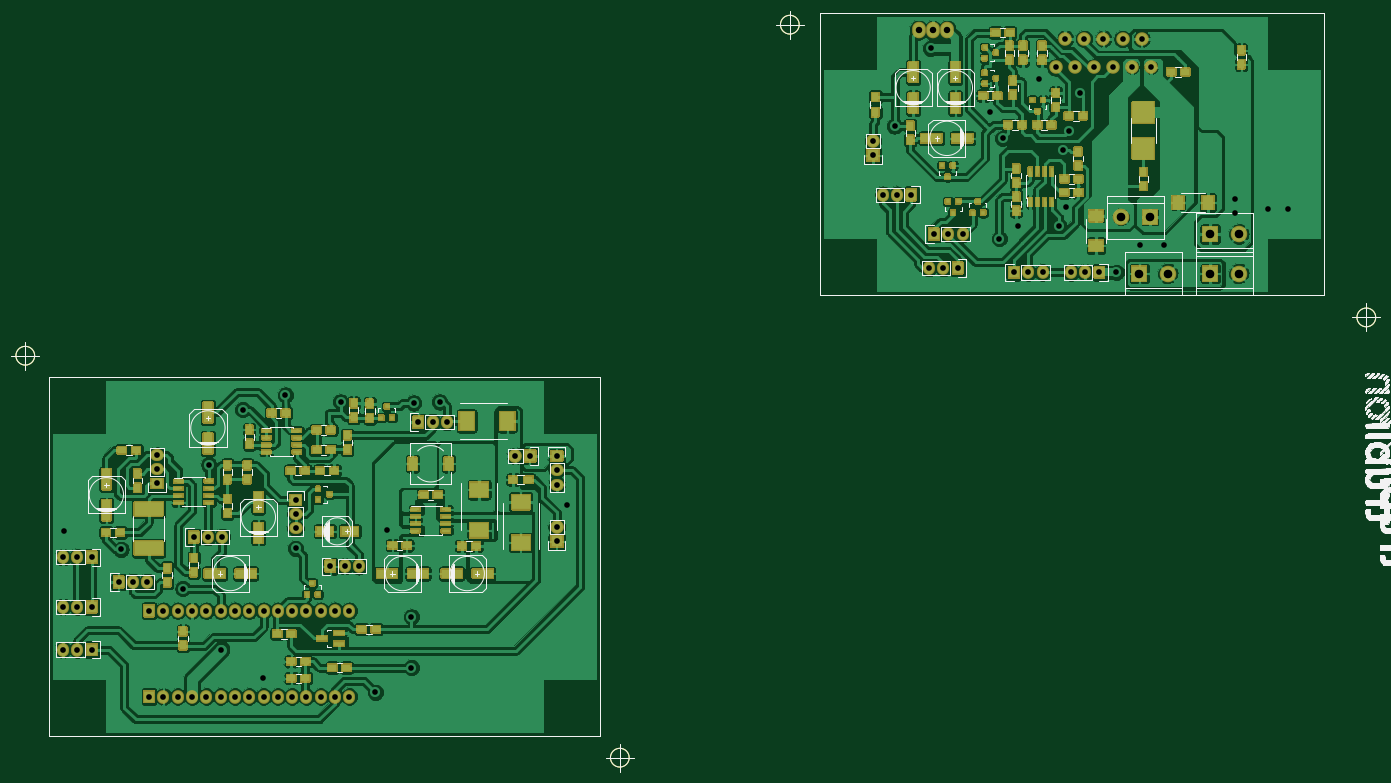
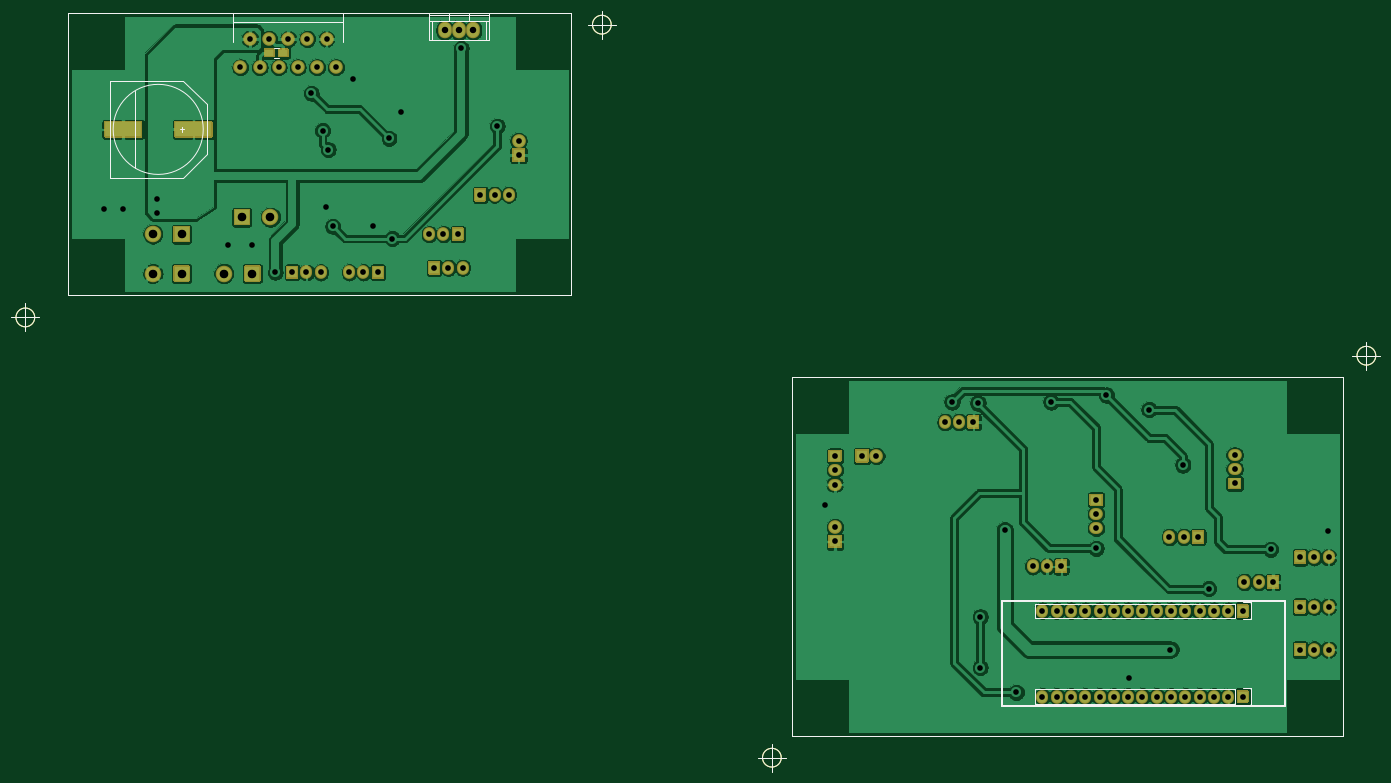
Circuit board: 11 layer files. Board 243.2 x 135.2 mm.
- bottom_copper: bab_top-B_Cu.gbr (251351 bytes)
- bottom_mask: bab_top-B_Mask.gbr (15273 bytes)
- paste: bab_top-B_Paste.gbr (2474 bytes)
- bottom_silk: bab_top-B_SilkS.gbr (4711 bytes)
- outline: bab_top-Edge_Cuts.gbr (2230 bytes)
- top_copper: bab_top-F_Cu.gbr (583108 bytes)
- top_mask: bab_top-F_Mask.gbr (84661 bytes)
- paste: bab_top-F_Paste.gbr (9718 bytes)
- top_silk: bab_top-F_SilkS.gbr (145370 bytes)
- drill: bab_top-NPTH.drl (286 bytes)
- drill: bab_top-PTH.drl (2369 bytes)

=== bottom_copper: bab_top-B_Cu.gbr (251351 bytes, source omitted) ===
=== bottom_mask: bab_top-B_Mask.gbr (15273 bytes, source omitted) ===
=== paste: bab_top-B_Paste.gbr ===
%TF.GenerationSoftware,KiCad,Pcbnew,(5.1.9)-1*%
%TF.CreationDate,2021-04-11T15:54:41+02:00*%
%TF.ProjectId,bab_top,6261625f-746f-4702-9e6b-696361645f70,rev?*%
%TF.SameCoordinates,Original*%
%TF.FileFunction,Paste,Bot*%
%TF.FilePolarity,Positive*%
%FSLAX46Y46*%
G04 Gerber Fmt 4.6, Leading zero omitted, Abs format (unit mm)*
G04 Created by KiCad (PCBNEW (5.1.9)-1) date 2021-04-11 15:54:41*
%MOMM*%
%LPD*%
G01*
G04 APERTURE LIST*
%TA.AperFunction,Profile*%
%ADD10C,0.150000*%
%TD*%
%ADD11R,6.500000X2.500000*%
%ADD12R,1.500000X1.250000*%
G04 APERTURE END LIST*
D10*
X140866666Y-146200000D02*
G75*
G03*
X140866666Y-146200000I-1666666J0D01*
G01*
X136700000Y-146200000D02*
X141700000Y-146200000D01*
X139200000Y-143700000D02*
X139200000Y-148700000D01*
X35266666Y-74800000D02*
G75*
G03*
X35266666Y-74800000I-1666666J0D01*
G01*
X31100000Y-74800000D02*
X36100000Y-74800000D01*
X33600000Y-72300000D02*
X33600000Y-77300000D01*
X273466666Y-68000000D02*
G75*
G03*
X273466666Y-68000000I-1666666J0D01*
G01*
X269300000Y-68000000D02*
X274300000Y-68000000D01*
X271800000Y-65500000D02*
X271800000Y-70500000D01*
X171066666Y-16000000D02*
G75*
G03*
X171066666Y-16000000I-1666666J0D01*
G01*
X166900000Y-16000000D02*
X171900000Y-16000000D01*
X169400000Y-13500000D02*
X169400000Y-18500000D01*
X40200000Y-78600000D02*
X37800000Y-78600000D01*
X40200000Y-142400000D02*
X37800000Y-142400000D01*
X40200000Y-78600000D02*
X44400000Y-78600000D01*
X37800000Y-142400000D02*
X37800000Y-78600000D01*
X135600000Y-142400000D02*
X39800000Y-142400000D01*
X135600000Y-78600000D02*
X135600000Y-142400000D01*
X44000000Y-78600000D02*
X135600000Y-78600000D01*
X179800000Y-64000000D02*
X174800000Y-64000000D01*
X174800000Y-14000000D02*
X174800000Y-64000000D01*
X179800000Y-14000000D02*
X174800000Y-14000000D01*
X264200000Y-64000000D02*
X259200000Y-64000000D01*
X264200000Y-14000000D02*
X264200000Y-64000000D01*
X264200000Y-14000000D02*
X259200000Y-14000000D01*
X254200000Y-64000000D02*
X259200000Y-64000000D01*
X179800000Y-64000000D02*
X254200000Y-64000000D01*
X254200000Y-14000000D02*
X259200000Y-14000000D01*
X247200000Y-14000000D02*
X192000000Y-14000000D01*
X247200000Y-14000000D02*
X254200000Y-14000000D01*
X192000000Y-14000000D02*
X179800000Y-14000000D01*
D11*
%TO.C,C407*%
X241950000Y-34600000D03*
X254450000Y-34600000D03*
%TD*%
D12*
%TO.C,C409*%
X228450000Y-21000000D03*
X225950000Y-21000000D03*
%TD*%
M02*

=== bottom_silk: bab_top-B_SilkS.gbr ===
%TF.GenerationSoftware,KiCad,Pcbnew,(5.1.9)-1*%
%TF.CreationDate,2021-04-11T15:54:41+02:00*%
%TF.ProjectId,bab_top,6261625f-746f-4702-9e6b-696361645f70,rev?*%
%TF.SameCoordinates,Original*%
%TF.FileFunction,Legend,Bot*%
%TF.FilePolarity,Positive*%
%FSLAX46Y46*%
G04 Gerber Fmt 4.6, Leading zero omitted, Abs format (unit mm)*
G04 Created by KiCad (PCBNEW (5.1.9)-1) date 2021-04-11 15:54:41*
%MOMM*%
%LPD*%
G01*
G04 APERTURE LIST*
%TA.AperFunction,Profile*%
%ADD10C,0.150000*%
%TD*%
%ADD11C,0.150000*%
%ADD12C,0.300000*%
G04 APERTURE END LIST*
D10*
X140866666Y-146200000D02*
G75*
G03*
X140866666Y-146200000I-1666666J0D01*
G01*
X136700000Y-146200000D02*
X141700000Y-146200000D01*
X139200000Y-143700000D02*
X139200000Y-148700000D01*
X35266666Y-74800000D02*
G75*
G03*
X35266666Y-74800000I-1666666J0D01*
G01*
X31100000Y-74800000D02*
X36100000Y-74800000D01*
X33600000Y-72300000D02*
X33600000Y-77300000D01*
X273466666Y-68000000D02*
G75*
G03*
X273466666Y-68000000I-1666666J0D01*
G01*
X269300000Y-68000000D02*
X274300000Y-68000000D01*
X271800000Y-65500000D02*
X271800000Y-70500000D01*
X171066666Y-16000000D02*
G75*
G03*
X171066666Y-16000000I-1666666J0D01*
G01*
X166900000Y-16000000D02*
X171900000Y-16000000D01*
X169400000Y-13500000D02*
X169400000Y-18500000D01*
X40200000Y-78600000D02*
X37800000Y-78600000D01*
X40200000Y-142400000D02*
X37800000Y-142400000D01*
X40200000Y-78600000D02*
X44400000Y-78600000D01*
X37800000Y-142400000D02*
X37800000Y-78600000D01*
X135600000Y-142400000D02*
X39800000Y-142400000D01*
X135600000Y-78600000D02*
X135600000Y-142400000D01*
X44000000Y-78600000D02*
X135600000Y-78600000D01*
X179800000Y-64000000D02*
X174800000Y-64000000D01*
X174800000Y-14000000D02*
X174800000Y-64000000D01*
X179800000Y-14000000D02*
X174800000Y-14000000D01*
X264200000Y-64000000D02*
X259200000Y-64000000D01*
X264200000Y-14000000D02*
X264200000Y-64000000D01*
X264200000Y-14000000D02*
X259200000Y-14000000D01*
X254200000Y-64000000D02*
X259200000Y-64000000D01*
X179800000Y-64000000D02*
X254200000Y-64000000D01*
X254200000Y-14000000D02*
X259200000Y-14000000D01*
X247200000Y-14000000D02*
X192000000Y-14000000D01*
X247200000Y-14000000D02*
X254200000Y-14000000D01*
X192000000Y-14000000D02*
X179800000Y-14000000D01*
D11*
%TO.C,U401*%
X189466000Y-13952000D02*
X200134000Y-13952000D01*
X189466000Y-13952000D02*
X189466000Y-18778000D01*
X200134000Y-13952000D02*
X200134000Y-18778000D01*
X189466000Y-18778000D02*
X200134000Y-18778000D01*
X200134000Y-15349000D02*
X189466000Y-15349000D01*
X196578000Y-15222000D02*
X196578000Y-13952000D01*
X193022000Y-15222000D02*
X193022000Y-13952000D01*
X189466000Y-14206000D02*
X200134000Y-14206000D01*
X199626000Y-15349000D02*
X199626000Y-18778000D01*
X189974000Y-15349000D02*
X189974000Y-18778000D01*
D12*
%TO.C,P103*%
X98270000Y-136990000D02*
X47980000Y-136990000D01*
X98270000Y-118450000D02*
X47980000Y-118450000D01*
X98270000Y-118450000D02*
X98270000Y-136990000D01*
X47980000Y-118450000D02*
X47980000Y-136990000D01*
D11*
X54050000Y-133790000D02*
X54050000Y-136890000D01*
X55600000Y-133790000D02*
X54050000Y-133790000D01*
X56870000Y-136610000D02*
X56870000Y-134070000D01*
X54050000Y-136890000D02*
X55600000Y-136890000D01*
X92430000Y-136610000D02*
X56870000Y-136610000D01*
X92430000Y-134070000D02*
X92430000Y-136610000D01*
X56870000Y-134070000D02*
X92430000Y-134070000D01*
X54050000Y-118550000D02*
X54050000Y-121650000D01*
X55600000Y-118550000D02*
X54050000Y-118550000D01*
X56870000Y-121370000D02*
X56870000Y-118830000D01*
X54050000Y-121650000D02*
X55600000Y-121650000D01*
X92430000Y-121370000D02*
X56870000Y-121370000D01*
X92430000Y-118830000D02*
X92430000Y-121370000D01*
X56870000Y-118830000D02*
X92430000Y-118830000D01*
%TO.C,C407*%
X256200000Y-34600000D02*
G75*
G03*
X256200000Y-34600000I-8000000J0D01*
G01*
X244009000Y-34219000D02*
X244009000Y-34981000D01*
X243628000Y-34600000D02*
X244390000Y-34600000D01*
X243755000Y-26000000D02*
X256800000Y-26000000D01*
X239600000Y-30155000D02*
X243755000Y-26000000D01*
X239600000Y-39045000D02*
X239600000Y-30155000D01*
X243755000Y-43200000D02*
X239600000Y-39045000D01*
X256800000Y-43200000D02*
X243755000Y-43200000D01*
X256800000Y-26000000D02*
X256800000Y-43200000D01*
X252391000Y-27800000D02*
X252391000Y-41400000D01*
%TO.C,C409*%
X227700000Y-21850000D02*
X226700000Y-21850000D01*
X226700000Y-20150000D02*
X227700000Y-20150000D01*
%TO.C,U403*%
X215330000Y-13948000D02*
X215330000Y-19028000D01*
X234870000Y-13948000D02*
X215330000Y-13948000D01*
X234870000Y-13948000D02*
X234870000Y-19028000D01*
X215330000Y-15472000D02*
X234870000Y-15472000D01*
%TD*%
M02*

=== outline: bab_top-Edge_Cuts.gbr ===
%TF.GenerationSoftware,KiCad,Pcbnew,(5.1.9)-1*%
%TF.CreationDate,2021-04-11T15:54:41+02:00*%
%TF.ProjectId,bab_top,6261625f-746f-4702-9e6b-696361645f70,rev?*%
%TF.SameCoordinates,Original*%
%TF.FileFunction,Profile,NP*%
%FSLAX46Y46*%
G04 Gerber Fmt 4.6, Leading zero omitted, Abs format (unit mm)*
G04 Created by KiCad (PCBNEW (5.1.9)-1) date 2021-04-11 15:54:41*
%MOMM*%
%LPD*%
G01*
G04 APERTURE LIST*
%TA.AperFunction,Profile*%
%ADD10C,0.150000*%
%TD*%
G04 APERTURE END LIST*
D10*
X140866666Y-146200000D02*
G75*
G03*
X140866666Y-146200000I-1666666J0D01*
G01*
X136700000Y-146200000D02*
X141700000Y-146200000D01*
X139200000Y-143700000D02*
X139200000Y-148700000D01*
X35266666Y-74800000D02*
G75*
G03*
X35266666Y-74800000I-1666666J0D01*
G01*
X31100000Y-74800000D02*
X36100000Y-74800000D01*
X33600000Y-72300000D02*
X33600000Y-77300000D01*
X273466666Y-68000000D02*
G75*
G03*
X273466666Y-68000000I-1666666J0D01*
G01*
X269300000Y-68000000D02*
X274300000Y-68000000D01*
X271800000Y-65500000D02*
X271800000Y-70500000D01*
X171066666Y-16000000D02*
G75*
G03*
X171066666Y-16000000I-1666666J0D01*
G01*
X166900000Y-16000000D02*
X171900000Y-16000000D01*
X169400000Y-13500000D02*
X169400000Y-18500000D01*
X40200000Y-78600000D02*
X37800000Y-78600000D01*
X40200000Y-142400000D02*
X37800000Y-142400000D01*
X40200000Y-78600000D02*
X44400000Y-78600000D01*
X37800000Y-142400000D02*
X37800000Y-78600000D01*
X135600000Y-142400000D02*
X39800000Y-142400000D01*
X135600000Y-78600000D02*
X135600000Y-142400000D01*
X44000000Y-78600000D02*
X135600000Y-78600000D01*
X179800000Y-64000000D02*
X174800000Y-64000000D01*
X174800000Y-14000000D02*
X174800000Y-64000000D01*
X179800000Y-14000000D02*
X174800000Y-14000000D01*
X264200000Y-64000000D02*
X259200000Y-64000000D01*
X264200000Y-14000000D02*
X264200000Y-64000000D01*
X264200000Y-14000000D02*
X259200000Y-14000000D01*
X254200000Y-64000000D02*
X259200000Y-64000000D01*
X179800000Y-64000000D02*
X254200000Y-64000000D01*
X254200000Y-14000000D02*
X259200000Y-14000000D01*
X247200000Y-14000000D02*
X192000000Y-14000000D01*
X247200000Y-14000000D02*
X254200000Y-14000000D01*
X192000000Y-14000000D02*
X179800000Y-14000000D01*
M02*

=== top_copper: bab_top-F_Cu.gbr (583108 bytes, source omitted) ===
=== top_mask: bab_top-F_Mask.gbr (84661 bytes, source omitted) ===
=== paste: bab_top-F_Paste.gbr (9718 bytes, source omitted) ===
=== top_silk: bab_top-F_SilkS.gbr (145370 bytes, source omitted) ===
=== drill: bab_top-NPTH.drl ===
M48
; DRILL file {KiCad (5.1.9)-1} date 04/11/21 15:54:45
; FORMAT={-:-/ absolute / metric / decimal}
; #@! TF.CreationDate,2021-04-11T15:54:45+02:00
; #@! TF.GenerationSoftware,Kicad,Pcbnew,(5.1.9)-1
; #@! TF.FileFunction,NonPlated,1,2,NPTH
FMAT,2
METRIC
%
G90
G05
T0
M30

=== drill: bab_top-PTH.drl ===
M48
; DRILL file {KiCad (5.1.9)-1} date 04/11/21 15:54:45
; FORMAT={-:-/ absolute / metric / decimal}
; #@! TF.CreationDate,2021-04-11T15:54:45+02:00
; #@! TF.GenerationSoftware,Kicad,Pcbnew,(5.1.9)-1
; #@! TF.FileFunction,Plated,1,2,PTH
FMAT,2
METRIC
T1C1.000
T2C1.016
T3C1.143
T4C1.524
%
G90
G05
T1
X40.4Y-106.0
X50.6Y-109.2
X61.6Y-116.2
X66.2Y-94.2
X68.4Y-127.0
X72.2Y-84.4
X75.8Y-132.0
X79.8Y-81.8
X81.6Y-109.0
X89.6Y-83.0
X95.8Y-134.6
X97.8Y-105.8
X102.2Y-121.2
X102.2Y-130.2
X102.6Y-83.2
X107.2Y-83.0
X129.8Y-101.4
X188.0Y-34.0
X194.4Y-20.2
X205.0Y-31.6
X206.6Y-54.0
X207.2Y-36.2
X210.0Y-51.8
X213.6Y-25.6
X216.6Y-23.6
X217.2Y-51.8
X218.0Y-38.2
X218.3Y-18.52
X218.4Y-48.4
X219.0Y-34.8
X220.0Y-23.6
X221.0Y-28.2
X221.7Y-18.52
X223.4Y-23.6
X225.1Y-18.52
X226.8Y-23.6
X227.4Y-60.0
X228.5Y-18.52
X230.2Y-23.6
X231.6Y-55.2
X231.9Y-18.52
X233.6Y-23.6
X235.8Y-55.2
X248.4Y-47.0
X248.4Y-49.4
X254.4Y-48.8
X257.8Y-48.8
T2
X40.32Y-110.6
X40.32Y-119.4
X40.32Y-127.0
X42.86Y-110.6
X42.86Y-119.4
X42.86Y-127.0
X45.4Y-110.6
X45.4Y-119.4
X45.4Y-127.0
X50.2Y-115.0
X52.74Y-115.0
X55.28Y-115.0
X55.6Y-120.1
X55.6Y-135.34
X57.0Y-92.42
X57.0Y-94.96
X57.0Y-97.5
X58.14Y-120.1
X58.14Y-135.34
X60.68Y-120.1
X60.68Y-135.34
X63.22Y-120.1
X63.22Y-135.34
X63.5Y-107.0
X65.76Y-120.1
X65.76Y-135.34
X66.04Y-107.0
X68.3Y-120.1
X68.3Y-135.34
X68.58Y-107.0
X70.84Y-120.1
X70.84Y-135.34
X73.38Y-120.1
X73.38Y-135.34
X75.92Y-120.1
X75.92Y-135.34
X78.46Y-120.1
X78.46Y-135.34
X81.0Y-120.1
X81.0Y-135.34
X81.6Y-100.4
X81.6Y-102.94
X81.6Y-105.48
X83.54Y-120.1
X83.54Y-135.34
X86.08Y-120.1
X86.08Y-135.34
X87.8Y-112.2
X88.62Y-120.1
X88.62Y-135.34
X90.34Y-112.2
X91.16Y-120.1
X91.16Y-135.34
X92.88Y-112.2
X103.4Y-86.6
X105.94Y-86.6
X108.48Y-86.6
X120.66Y-92.6
X123.2Y-92.6
X128.0Y-92.6
X128.0Y-95.14
X128.0Y-97.68
X128.0Y-105.26
X128.0Y-107.8
X184.2Y-36.66
X184.2Y-39.2
X185.92Y-46.2
X188.46Y-46.2
X191.0Y-46.2
X194.12Y-59.2
X195.0Y-53.2
X196.66Y-59.2
X197.54Y-53.2
X199.2Y-59.2
X200.08Y-53.2
X209.2Y-60.0
X211.74Y-60.0
X214.28Y-60.0
X219.32Y-60.0
X221.86Y-60.0
X224.4Y-60.0
T3
X192.26Y-17.0
X194.8Y-17.0
X197.34Y-17.0
T4
X228.26Y-50.2
X231.46Y-60.2
X233.34Y-50.2
X236.54Y-60.2
X244.06Y-53.2
X244.06Y-60.2
X249.14Y-53.2
X249.14Y-60.2
T0
M30

